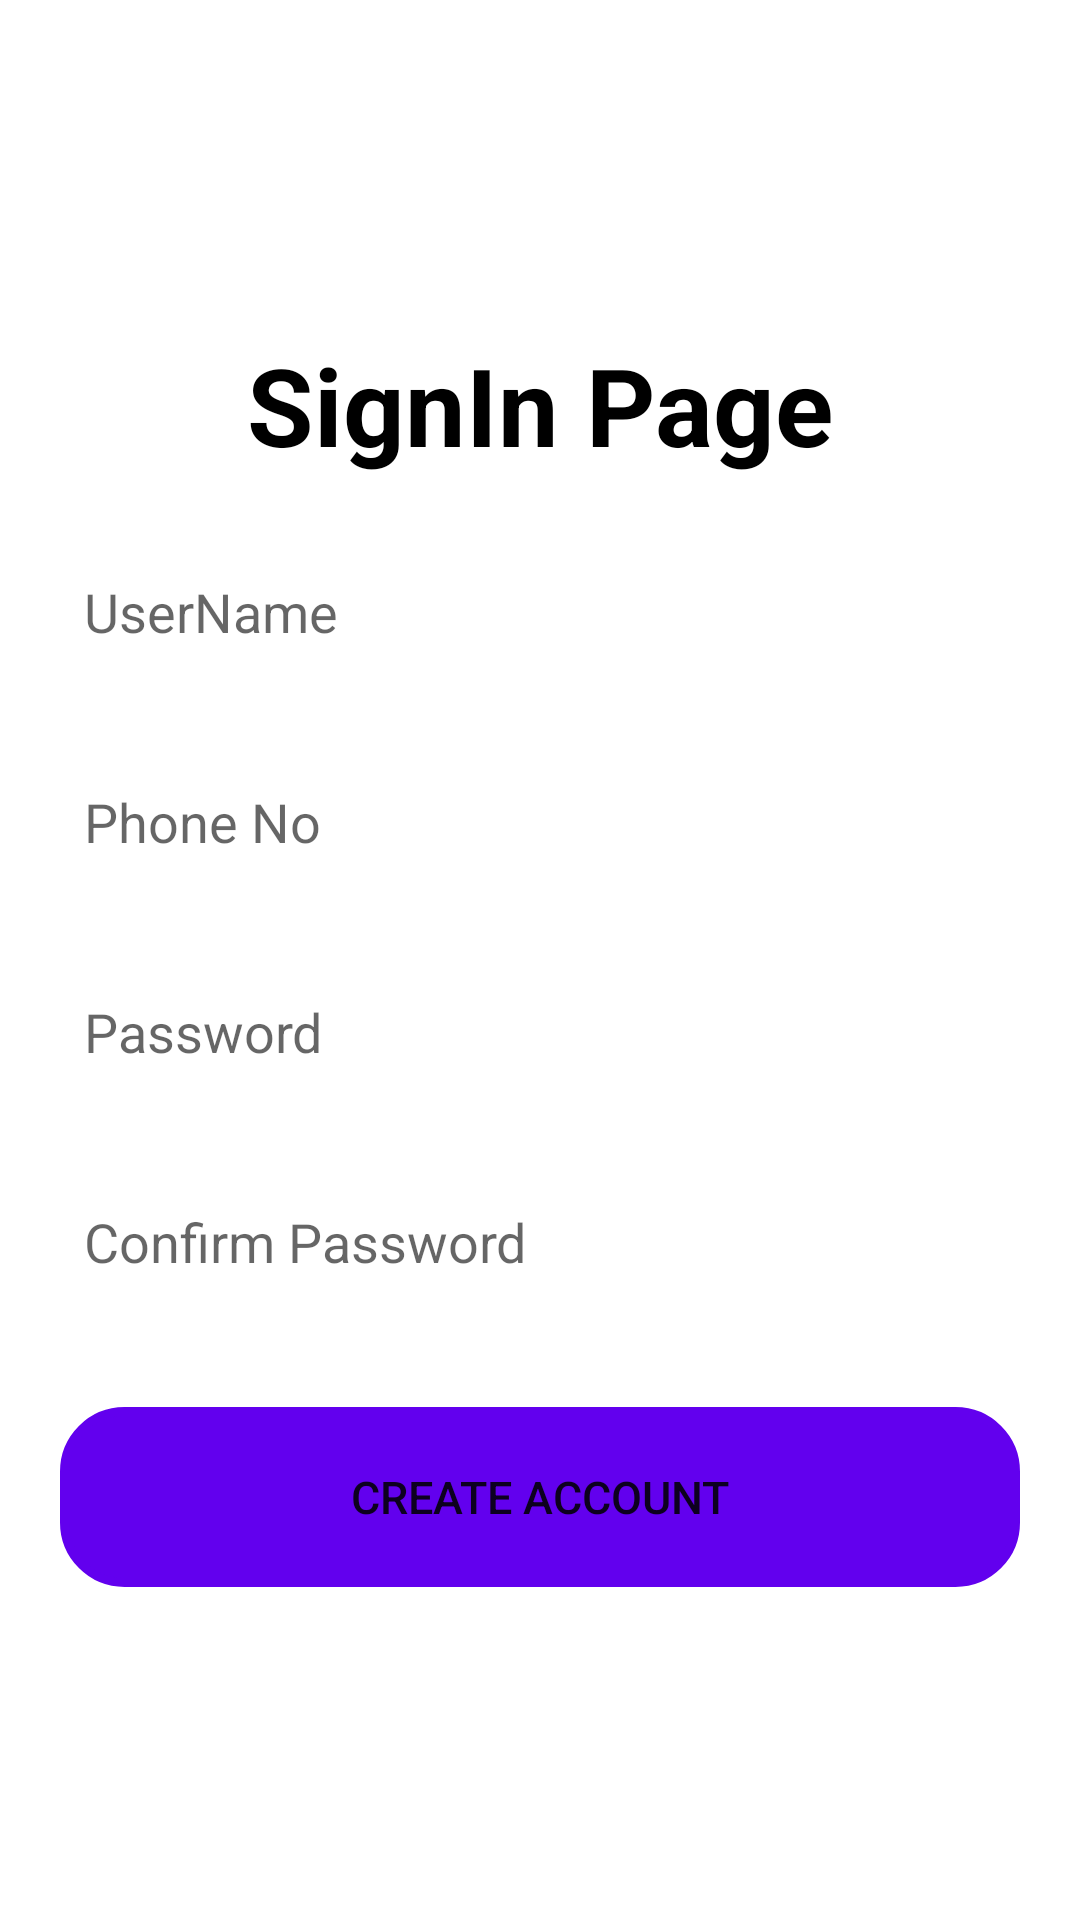

Reconstruct the res/layout file that produces this screen, plus the resources it refers to.
<!-- AndroidManifest.xml: application theme Theme.MyappOCT -->
<!-- res/layout/activity_sign_in.xml -->
<?xml version="1.0" encoding="utf-8"?>
<LinearLayout
    xmlns:android="http://schemas.android.com/apk/res/android"
    xmlns:app="http://schemas.android.com/apk/res-auto"
    xmlns:tools="http://schemas.android.com/tools"
    android:id="@+id/main"
    android:layout_width="match_parent"
    android:layout_height="match_parent"
    android:background="@drawable/bg2"
    android:orientation="vertical"
    android:gravity="center"
    tools:context=".SignIn">

    <TextView
        android:layout_width="match_parent"
        android:layout_height="wrap_content"
        android:text="SignIn Page"
        android:textSize="36dp"
        android:textAlignment="center"
        android:textStyle="bold"
        android:textColor="@color/black"
        android:id="@+id/signin_page"/>
    <EditText
        android:layout_width="match_parent"
        android:layout_height="50dp"
        android:id="@+id/username"
        android:background="@drawable/coustom_edittext"
        android:drawableLeft="@drawable/baseline_person_24"
        android:hint="UserName"
        android:layout_marginHorizontal="20dp"
        android:padding="8dp"
        android:textColor="@color/black"
        android:textColorHighlight="@color/cardview_dark_background"
        android:layout_marginTop="20dp"/>
    <EditText
        android:layout_width="match_parent"
        android:layout_height="50dp"
        android:id="@+id/phone_no"
        android:background="@drawable/coustom_edittext"
        android:drawableLeft="@drawable/baseline_person_24"
        android:hint="Phone No"
        android:layout_marginHorizontal="20dp"
        android:inputType="phone"
        android:padding="8dp"
        android:textColor="@color/black"
        android:textColorHighlight="@color/cardview_dark_background"
        android:layout_marginTop="20dp"/>
    <EditText
        android:layout_width="match_parent"
        android:layout_height="50dp"
        android:id="@+id/password"
        android:background="@drawable/coustom_edittext"
        android:drawableLeft="@drawable/baseline_person_24"
        android:hint="Password"
        android:layout_marginHorizontal="20dp"
        android:inputType="textPassword"
        android:padding="8dp"
        android:textColor="@color/black"
        android:textColorHighlight="@color/cardview_dark_background"
        android:layout_marginTop="20dp"/>
    <EditText
        android:layout_width="match_parent"
        android:layout_height="50dp"
        android:id="@+id/confirm_password"
        android:background="@drawable/coustom_edittext"
        android:drawableLeft="@drawable/baseline_person_24"
        android:hint="Confirm Password"
        android:layout_marginHorizontal="20dp"
        android:inputType="textPassword"
        android:padding="8dp"
        android:textColor="@color/black"
        android:textColorHighlight="@color/cardview_dark_background"
        android:layout_marginTop="20dp"/>

    <Button
        android:layout_width="match_parent"
        android:layout_height="60dp"
        android:id="@+id/create_accountButton"
        android:text="Create Account"
        android:textSize="15dp"
        android:layout_marginTop="30dp"
        android:backgroundTint="@color/purple_500"
        android:layout_marginHorizontal="20dp"
        android:background="@drawable/coustom_edittext"/>
</LinearLayout>
<!-- resources referenced by this layout -->
<resources>
  <!-- drawable coustom_edittext (drawable) -->
  <?xml version="1.0" encoding="utf-8"?>
  <shape xmlns:android="http://schemas.android.com/apk/res/android"
      android:shape="rectangle">
  
      <stroke
          android:width="3dp"
          android:color="@color/white"/>
      <corners
          android:radius="20dp"/>
  
  
  </shape>
  <style name="Theme.MyappOCT" parent="Theme.MaterialComponents.DayNight.NoActionBar">
          
          <item name="colorPrimary">@color/purple_500</item>
          <item name="colorPrimaryVariant">@color/purple_700</item>
          <item name="colorOnPrimary">@color/white</item>
          
          <item name="colorSecondary">@color/teal_200</item>
          <item name="colorSecondaryVariant">@color/teal_700</item>
          <item name="colorOnSecondary">@color/black</item>
          
          <item name="android:statusBarColor">?attr/colorPrimaryVariant</item>
          
      </style>
  <!-- not gathered from this repository: default colours our renderer supplied (Android Studio template values) -->
  <color name="purple_500">#FF6200EE</color>
  <color name="purple_700">#FF3700B3</color>
  <color name="teal_200">#FF03DAC5</color>
  <color name="teal_700">#FF018786</color>
  <color name="black">#FF000000</color>
  <color name="white">#FFFFFFFF</color>
</resources>
